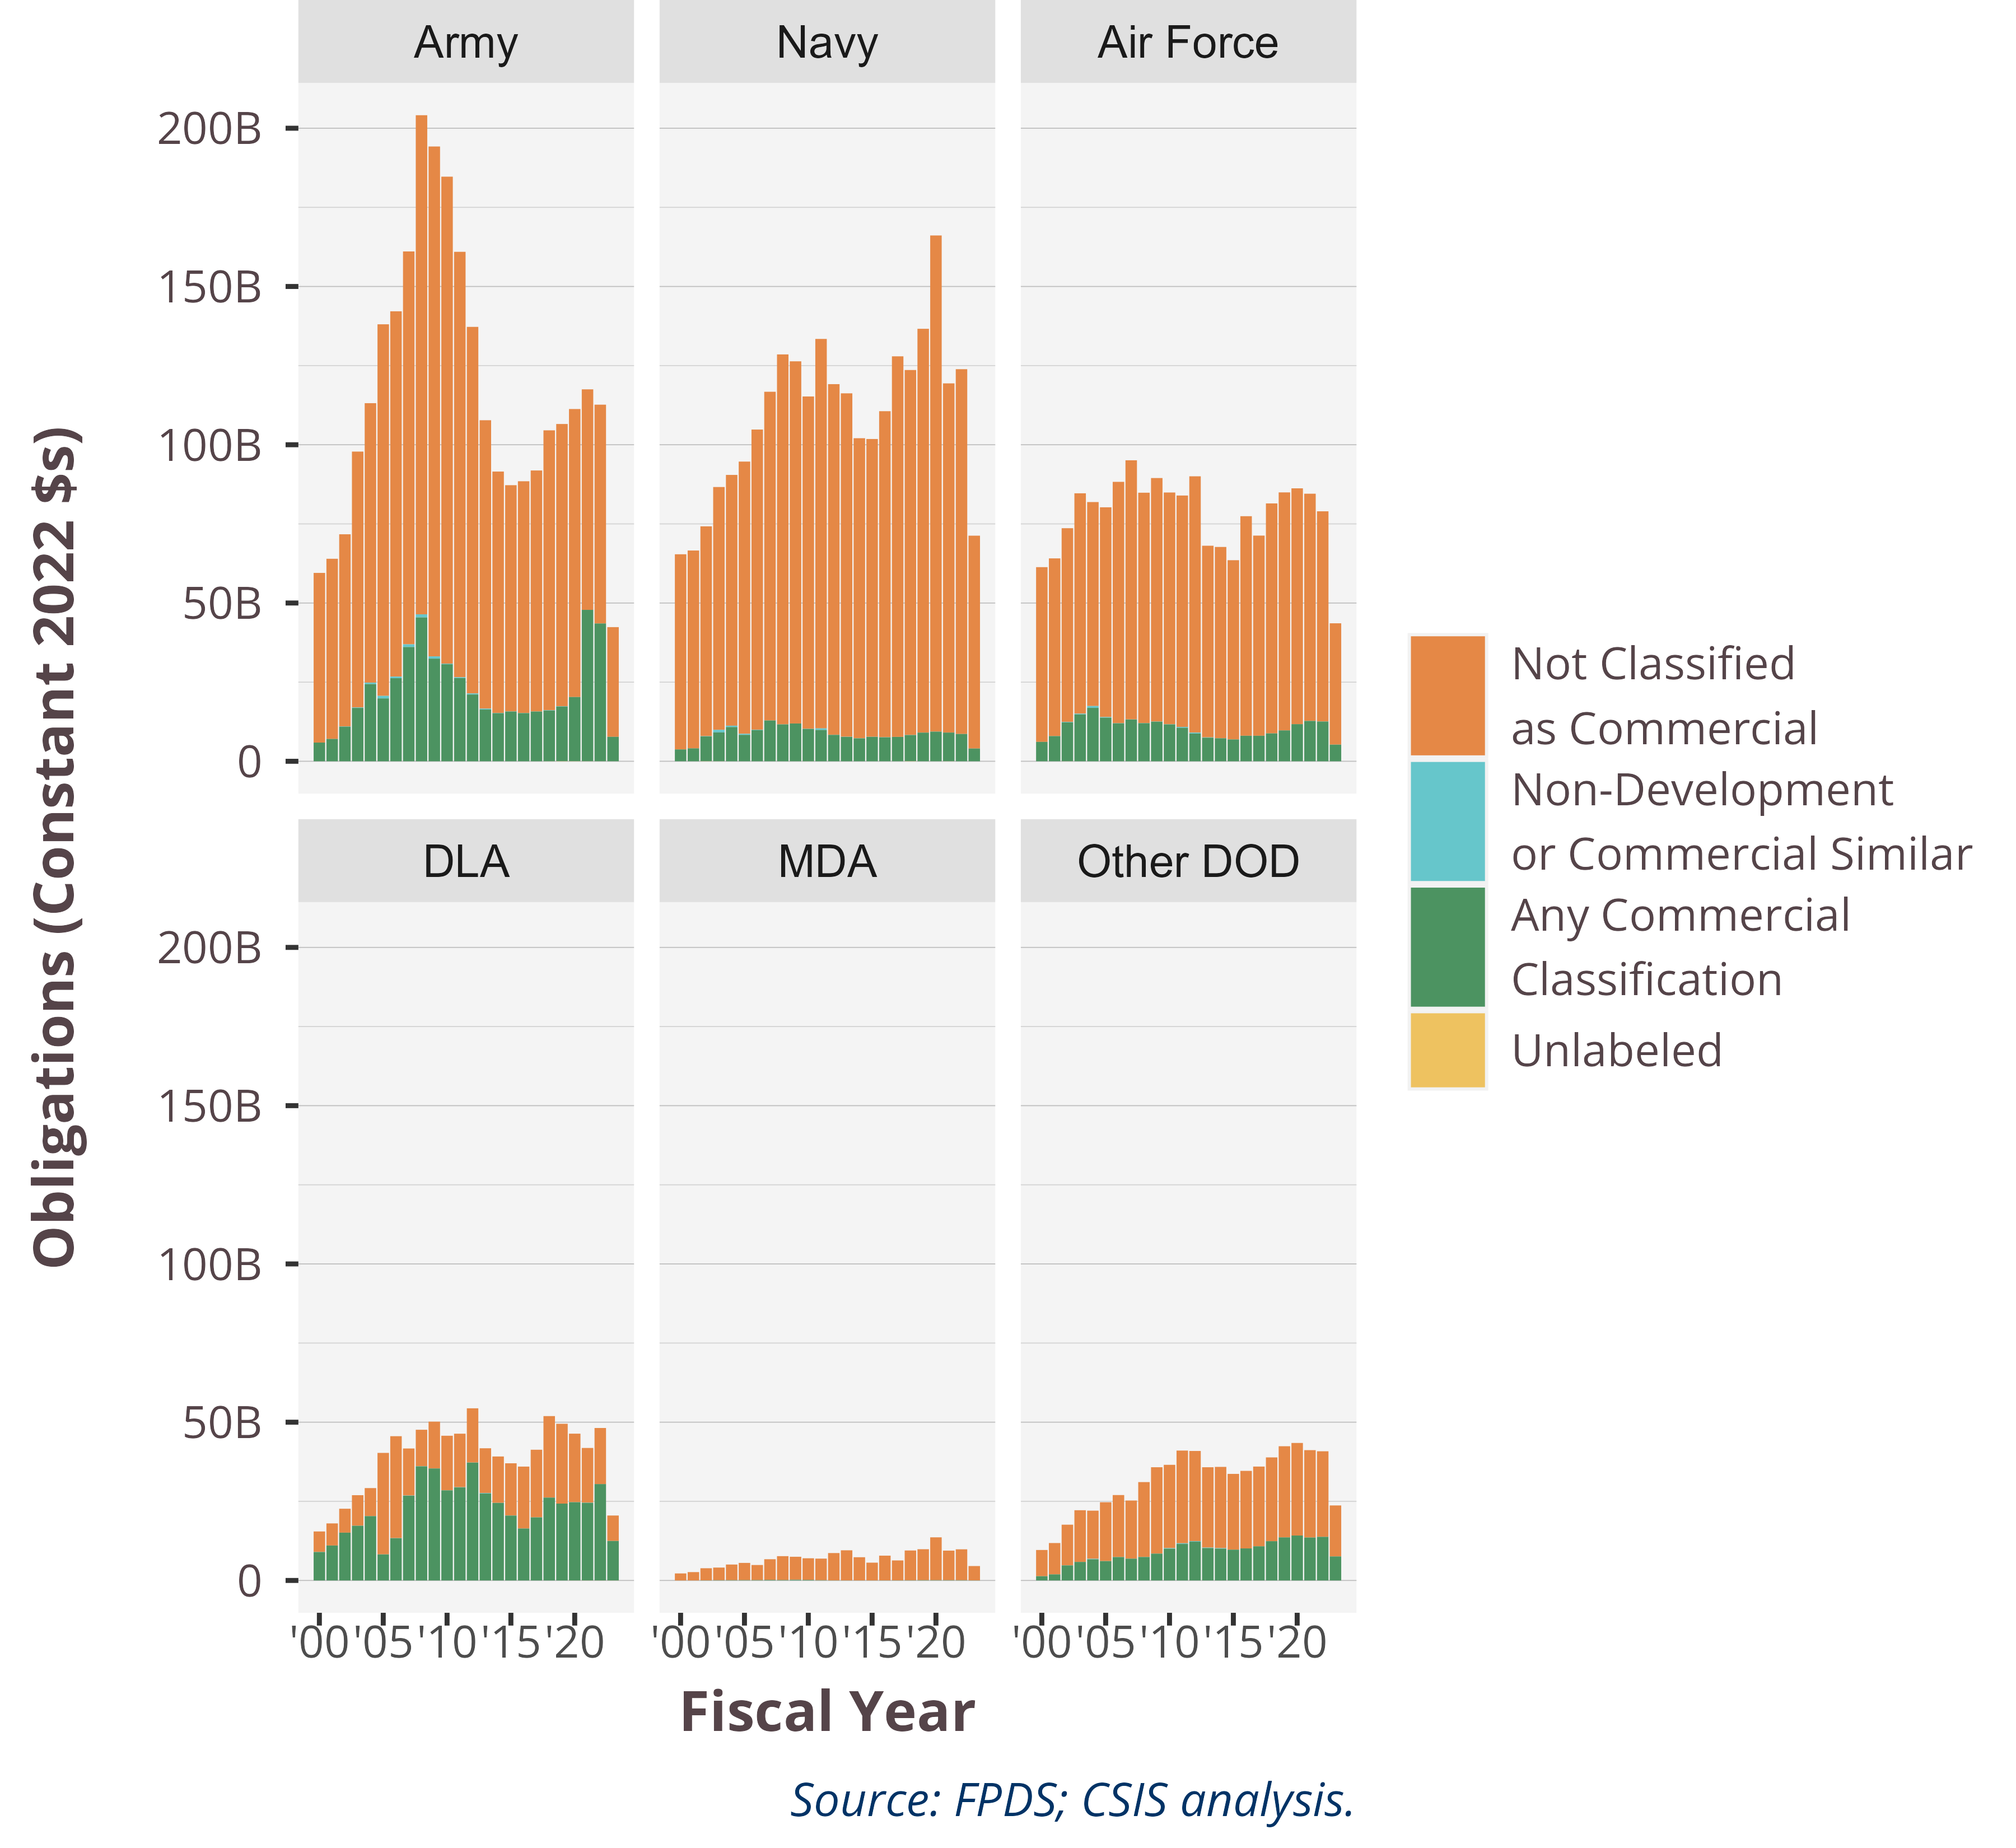

Source data for this figure (header and first rows):
SubCustomer.platform, AnyCommercialText, 2000, 2001, 2002, 2003, 2004, 2005, 2006, 2007, 2008, 2009, 2010, 2011, 2012, 2013, 2014, 2015, 2016, 2017, 2018, 2019, 2020, 2021
Air Force, Not Classified?as Commercial, 55204973225, 56138670839, 61206116814, 69608294580, 64437697686, 66257917637, 76236537931, 81862275408, 72748750878, 76926059694, 73195737199, 73090705502, 80969004519, 60538673044, 60408221049, 56603286172, 69366246371, 63232220378, 72653064162, 75196355540, 74498856429, 71766653473
Army, Not Classified?as Commercial, 53602615860, 56917361337, 60675649669, 80833883921, 88278637618, 117391588489, 115413042599, 124121066780, 157679692119, 161089373082, 153849652848, 134407697204, 115806413763, 91123466421, 76240706413, 71453913436, 73186382350, 76131472630, 88411553767, 89149023036, 90992004522, 69668437665
DLA, Not Classified?as Commercial, 6462105582, 6986294411, 7557493998, 9642312903, 8854231184, 32060125162, 32202876890, 14869349380, 11500169913, 14773745827, 17221415793, 16906574077, 17137194241, 14150357789, 14652888708, 16486778699, 19554631983, 21357279417, 25726168933, 25217378327, 21639048777, 17269187261
MDA, Not Classified?as Commercial, 2217716965, 2634139521, 3818684150, 3991985044, 4938974679, 5440636556, 4772405614, 6548864045, 7551611705, 7249726273, 6850867199, 6819662557, 8626984865, 9504941621, 7322334494, 5604871703, 7808422226, 6286538176, 9413054703, 9783780706, 13535459614, 9344083037
Navy, Not Classified?as Commercial, 61659978551, 62499751125, 66294662522, 76711925471, 79231643409, 85995072785, 94812462709, 103848119952, 116864757457, 114422753037, 104974750628, 123036804690, 110751583378, 108501082831, 94774453449, 94084405518, 102992580966, 120235849162, 115287745034, 127555407111, 156742516164, 110312366365
Other DOD, Not Classified?as Commercial, 8279135420, 9900106018, 12834650770, 16310070147, 15205591986, 18586672941, 19577849927, 18351751946, 23636957835, 27281616916, 26310420784, 29279589739, 28476921918, 25386712351, 25658463948, 23936738238, 24497903484, 25189549264, 26472345308, 28800494978, 29239624938, 27603478211
Air Force, Non-Development?or Commercial Similar, 0, 0, 149804710, 232455447, 588002386, 192256394, 38422710, 38217571, 61767895, 50076724, 61468427, 291413673, 296828108, 101888056, 30255037, 21706586, 12525930, 1069032, 506686, 40259, 3521839, 26822414
Army, Non-Development?or Commercial Similar, 2132357, -515144, 103720057, 148837571, 479562755, 809200925, 500794089, 851781432, 982332845, 713997607, 186662710, 272248954, 337390610, 281819991, 90091335, 52812980, 65006674, 24386653, 120100560, 113881810, -2254910, 155548
DLA, Non-Development?or Commercial Similar, 40288245, , 87215, 12200045, 3375161, 19642165, 33883323, 67673489, 61153990, 28334345, 29878230, 66909688, 29132008, 154639292, 18601359, 31459470, 12285550, 9951488, 28512917, -2287561, 13928279, 69303521
MDA, Non-Development?or Commercial Similar, , , , , , , , , , 67711933, 654114, , , , , , , , , , -1114, 
Navy, Non-Development?or Commercial Similar, , , 77168072, 813193865, 428183338, 342429546, 135032228, 5419775, 15539084, 3179665, 53695395, 510413542, 56431549, 47029366, 47326086, 31945021, 35917348, 15849439, 30522723, 31147582, 13848929, 14567024
Other DOD, Non-Development?or Commercial Similar, 8725, 6821, 27867435, 26371648, 154096547, 14150579, 14607354, 23140431, 29221004, 14521255, 175453614, 225613216, 188843228, 137285276, 150810999, 4152661, -734115, -774923, -6125208, -121787, 5865108, 4208419
Air Force, Any Commercial?Classification, 6126366110, 7959031217, 12259505775, 14819342193, 16869996764, 13788092031, 12002491590, 13189499186, 12036811905, 12506634754, 11654211396, 10577364725, 8765735957, 7453511843, 7268256360, 6898777136, 8049398201, 8063361671, 8813167822, 9749490943, 11724629044, 12737675452
Army, Any Commercial?Classification, 5906607560, 7058498896, 10934776460, 16857677407, 24375665151, 19852199526, 26245958194, 36097138605, 45446029399, 32424354964, 30656772214, 26273119190, 21092543342, 16338970542, 15196789440, 15717987599, 15215501895, 15714300791, 16007785307, 17246830028, 20258573067, 47812791587
DLA, Any Commercial?Classification, 8977292372, 11038703211, 15102203086, 17285413853, 20326202509, 8219571250, 13340898483, 26758153632, 36053045972, 35376689316, 28468887754, 29393222007, 37222852364, 27456819708, 24494286787, 20497741595, 16408219342, 19931926840, 26172924076, 24280378040, 24712276721, 24502890362
MDA, Any Commercial?Classification, 2102100, 4996932, 41934375, 78941611, 93053279, 105518573, 110757852, 158642928, 126909551, 169244466, 156591462, 82310076, 33224298, 21130280, 18544351, 18737966, 29883528, 40072666, 57161791, 86268297, 88962596, 83682430
Navy, Any Commercial?Classification, 3739239954, 4084371057, 7815659060, 9102676696, 10809054697, 8340543593, 9855086004, 12887289391, 11658570591, 11929962306, 10223263182, 9882756425, 8336835236, 7696576720, 7242381061, 7697228586, 7572197183, 7680576360, 8242366843, 9044656962, 9360036168, 9042342342
Other DOD, Any Commercial?Classification, 1344189555, 1924114812, 4757368493, 5849647332, 6692078600, 6109656236, 7387574821, 6878427185, 7410130909, 8472420223, 10047030253, 11525684777, 12243237345, 10244168891, 10066415865, 9725553467, 10120887750, 10794370742, 12400650705, 13605565743, 14191602169, 13561462648
Air Force, Unlabeled, , , 16716054, , , , , , , 0, , , , , , , , , , 228556, 1403757, 
Army, Unlabeled, , 1142028, 52180, 65645, 0, , , , , -132, -21612, -1.423, , 0, , 43034, 38222, , 14711216, 48052339, 38609178, 22055310
DLA, Unlabeled, , , , , , , , , , , , , , , , , , , 24544, -826257, 10807158, 17180593
Navy, Unlabeled, 0, 0, 35817912, 16932635, 113878, 887005, 20030, 5443, 645409, 2053130, -10381972, 534966, 400310, 196372, 0, 1721740, 909200, 3402613, 47618273, 2093705, 2342683, 22594080
Other DOD, Unlabeled, , 0, , 0, , , , , , 312426, -223985, , , , -677022, , , , 1918790, 657773, 541895, 676778
